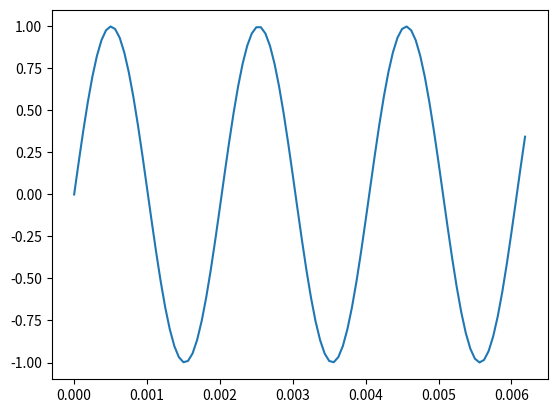

This figure's Python source:
#!/usr/bin/python
# -*- coding: latin-1 -*-

import numpy as np
import matplotlib.pyplot as pyplot
import scipy.io.wavfile

# Definimos una función senoidal simple.
def ondasimple(punto):
  return punto_en_la_onda(amplitud=1.0, frecuencia=500.0, fase=0.0, punto=punto)

def punto_en_la_onda(amplitud, frecuencia, fase, punto):
  return amplitud * np.sin(2 * np.pi * frecuencia * punto + fase)

def rango_de_sampleo(cantidad_de_puntos, frecuencia_de_sampleo):
  return np.arange(cantidad_de_puntos) / frecuencia_de_sampleo

def generar_onda_a_partir_de(amplitud, frecuencia, fase, rango_de_sampleo):
  onda = []
  for punto in rango_de_sampleo:
    onda.append(punto_en_la_onda(amplitud, frecuencia, fase, punto))
  return np.array(onda)

def generar_nota(frecuencia, rango_de_sampleo):
  amplitud = 1.0
  fase = 0.0
  return generar_onda_a_partir_de(amplitud, frecuencia, fase, rango_de_sampleo)

def graficar_onda(rango_de_sampleo, onda, nombre_archivo='mionda.png'):
  pyplot.clf()
  pyplot.plot(rango_de_sampleo[0:100], onda[0:100])
  pyplot.savefig(nombre_archivo)

def guardar_onda_como_wav(onda, nombre_de_archivo='mionda.wav'):
  wavdata = np.array(onda * 10000.0, dtype=np.int16)
  scipy.io.wavfile.write(nombre_de_archivo, 16000, wavdata)

# Generamos 16000 puntos a 16kHz.
CANTIDAD_DE_PUNTOS = 16000.0
FRECUENCIA_DE_SAMPLEO = 16000.0

rango_de_sampleo = rango_de_sampleo(CANTIDAD_DE_PUNTOS, FRECUENCIA_DE_SAMPLEO)
nota = generar_nota(261.63, rango_de_sampleo)
graficar_onda(rango_de_sampleo, nota, 'do.png')
guardar_onda_como_wav(nota, 'do.wav')

nota = generar_nota(293.66, rango_de_sampleo)
graficar_onda(rango_de_sampleo, nota, 're.png')
guardar_onda_como_wav(nota, 're.wav')

nota = generar_nota(329.63, rango_de_sampleo)
graficar_onda(rango_de_sampleo, nota, 'mi.png')
guardar_onda_como_wav(nota, 'mi.wav')

nota = generar_nota(349.23, rango_de_sampleo)
graficar_onda(rango_de_sampleo, nota, 'fa.png')
guardar_onda_como_wav(nota, 'fa.wav')

nota = generar_nota(392.00, rango_de_sampleo)
graficar_onda(rango_de_sampleo, nota, 'sol.png')
guardar_onda_como_wav(nota, 'sol.wav')

nota = generar_nota(440.0, rango_de_sampleo)
graficar_onda(rango_de_sampleo, nota, 'la.png')
guardar_onda_como_wav(nota, 'la.wav')

nota = generar_nota(493.88, rango_de_sampleo)
graficar_onda(rango_de_sampleo, nota, 'si.png')
guardar_onda_como_wav(nota, 'si.wav')


# Ejercicios:
#
# 1. Generar un archivo wav para cada nota musical Do, Re, Mi,
#    Fa, Sol, La, Si. Consultar las frecuencias en
#    http://www.phy.mtu.edu/~suits/notefreqs.html
#    Tomar como referencia La = 440Hz.
#
# 2. Buscar la frecuencia más aguda y más grave que pueden percibir.
#
# 3. Percepcion relativa. Escuchar la diferencia entre dos tonos graves
#    separados por 100Hz (ej: 200 y 300Hz) y dos tonos agudos separados
#    también por 100Hz (ej: 1200 y 1300Hz).
#
# 4. Crear una onda cuadrada a 500 Hz, modificando ondasimple(t) de modo
#    que devuelva solamente 1 o -1. Generar un wav y comparar con una
#    senoidal de la misma frecuencia.
#
# 5. Repetir el punto anterior para 100Hz y para 1000Hz. ¿En algún caso
#    suenan parecidas las ondas senoidales y cuadradas? (Más allá de las
#    diferencias de volumen).

